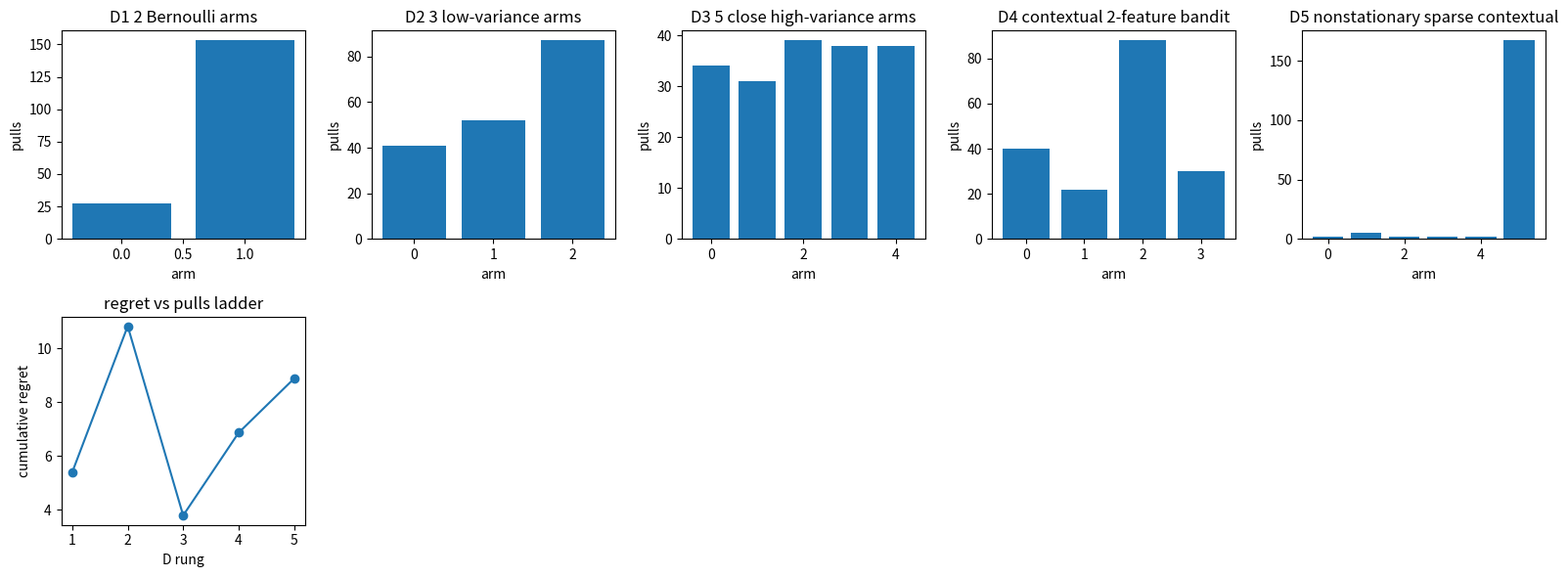

Source code (Python):

import math
import random
import numpy as np
import matplotlib.pyplot as plt

SEED = 1121
random.seed(SEED)
np.random.seed(SEED)


def build_bandit_ladder():
    ladder = [
        {"name": "D1 2 Bernoulli arms", "means": np.array([0.35, 0.55]), "stds": np.array([0.48, 0.50]), "contextual": False, "nonstationary": False},
        {"name": "D2 3 low-variance arms", "means": np.array([0.42, 0.48, 0.57]), "stds": np.array([0.05, 0.05, 0.05]), "contextual": False, "nonstationary": False},
        {"name": "D3 5 close high-variance arms", "means": np.array([0.48, 0.50, 0.51, 0.52, 0.53]), "stds": np.array([0.28, 0.30, 0.32, 0.30, 0.28]), "contextual": False, "nonstationary": False},
        {"name": "D4 contextual 2-feature bandit", "theta": np.array([[0.2, 0.1], [0.1, 0.4], [0.3, 0.2], [0.0, 0.5]]), "stds": np.array([0.08, 0.08, 0.08, 0.08]), "contextual": True, "nonstationary": False},
        {"name": "D5 nonstationary sparse contextual", "theta": np.array([[0.05, 0.1], [0.4, -0.2], [0.1, 0.35], [0.6, -0.1], [-0.2, 0.55], [0.8, 0.1]]), "stds": np.array([0.2, 0.22, 0.2, 0.25, 0.22, 0.3]), "contextual": True, "nonstationary": True},
    ]
    assert len(ladder) == 5
    assert [len(item.get("means", item.get("theta"))) for item in ladder] == [2, 3, 5, 4, 6]
    return ladder


def context_for_pull(t):
    angle = 0.03 * t
    return np.array([1.0, math.sin(angle)])


def expected_rewards(bandit, t, context):
    if bandit["contextual"]:
        base = bandit["theta"] @ context
        if bandit.get("nonstationary") and t > 120:
            shift = np.linspace(-0.15, 0.20, len(base))
            base = base + shift
        return base
    return bandit["means"]


def sample_reward(bandit, arm, t, context, rng):
    means = expected_rewards(bandit, t, context)
    reward = rng.normal(means[arm], bandit["stds"][arm])
    if bandit.get("nonstationary"):
        reward = float(reward > 0.65)
    return float(reward)


def run_ucb_bandit(bandit, pulls=180, c=1.0, forced=1):
    rng = np.random.default_rng(SEED + len(bandit.get("means", bandit.get("theta"))))
    n_arms = len(bandit.get("means", bandit.get("theta")))
    counts = np.zeros(n_arms, dtype=float)
    sums = np.zeros(n_arms, dtype=float)
    actions = []
    regrets = []
    total_regret = 0.0
    for t in range(1, pulls + 1):
        context = context_for_pull(t)
        means = expected_rewards(bandit, t, context)
        if np.any(counts < forced):
            arm = int(np.argmin(counts))
        else:
            estimates = sums / np.maximum(counts, 1.0)
            bonus = c * np.sqrt(2.0 * np.log(max(t, 2)) / np.maximum(counts, 1.0))
            arm = int(np.argmax(estimates + bonus))
        reward = sample_reward(bandit, arm, t, context, rng)
        counts[arm] = counts[arm] + 1.0
        sums[arm] = sums[arm] + reward
        total_regret = total_regret + float(np.max(means) - means[arm])
        regrets.append(total_regret)
        actions.append(arm)
    values = sums / np.maximum(counts, 1.0)
    return {"counts": counts, "values": values, "actions": actions, "regrets": regrets, "regret": total_regret}


def run_epsilon_bandit(bandit, pulls=180, epsilon=0.1):
    rng = np.random.default_rng(SEED + 7)
    n_arms = len(bandit.get("means", bandit.get("theta")))
    counts = np.zeros(n_arms, dtype=float)
    sums = np.zeros(n_arms, dtype=float)
    total_regret = 0.0
    regrets = []
    for t in range(1, pulls + 1):
        context = context_for_pull(t)
        means = expected_rewards(bandit, t, context)
        if rng.random() < epsilon or counts.sum() == 0:
            arm = int(rng.integers(0, n_arms))
        else:
            arm = int(np.argmax(sums / np.maximum(counts, 1.0)))
        reward = sample_reward(bandit, arm, t, context, rng)
        counts[arm] = counts[arm] + 1.0
        sums[arm] = sums[arm] + reward
        total_regret = total_regret + float(np.max(means) - means[arm])
        regrets.append(total_regret)
    return {"counts": counts, "values": sums / np.maximum(counts, 1.0), "regrets": regrets, "regret": total_regret}


def plot_bandit_panel(ax, result, title):
    ax.bar(np.arange(len(result["counts"])), result["counts"])
    ax.set_title(title)
    ax.set_xlabel("arm")
    ax.set_ylabel("pulls")



def bandit_ucb(reward_sums, counts, t, c=1.0):
    means = reward_sums / np.maximum(counts, 1.0)
    bonus = c * np.sqrt(2.0 * np.log(t) / np.maximum(counts, 1.0))
    scores = means + bonus
    return int(np.argmax(scores)), means, scores


reward_sums = np.array([3.0, 4.0])
counts = np.array([5.0, 5.0])
action, means, scores = bandit_ucb(reward_sums, counts, t=10, c=1.0)
print("means", means, "scores", np.round(scores, 6), "action", action)
assert np.allclose(means, np.array([0.6, 0.8]))
assert np.allclose(np.round(scores, 6), np.array([1.559706, 1.759706]), atol=1e-6)
assert action == 1



def run_linucb_bandit(bandit, pulls=180, alpha=0.7):
    rng = np.random.default_rng(SEED + 13)
    n_arms = len(bandit.get("theta", bandit.get("means")))
    dim = 2
    a_mats = np.array([np.eye(dim) for _ in range(n_arms)])
    b_vecs = np.zeros((n_arms, dim))
    counts = np.zeros(n_arms)
    regrets = []
    total_regret = 0.0
    for t in range(1, pulls + 1):
        context = context_for_pull(t)
        means = expected_rewards(bandit, t, context)
        scores = []
        for arm in range(n_arms):
            inv = np.linalg.inv(a_mats[arm])
            theta_hat = inv @ b_vecs[arm]
            uncertainty = alpha * math.sqrt(context @ inv @ context)
            scores.append(float(theta_hat @ context + uncertainty))
        arm = int(np.argmax(scores))
        reward = sample_reward(bandit, arm, t, context, rng)
        a_mats[arm] = a_mats[arm] + np.outer(context, context)
        b_vecs[arm] = b_vecs[arm] + reward * context
        counts[arm] = counts[arm] + 1.0
        total_regret = total_regret + float(np.max(means) - means[arm])
        regrets.append(total_regret)
    return {"counts": counts, "values": counts / np.maximum(counts.sum(), 1.0), "regrets": regrets, "regret": total_regret}



ladder = build_bandit_ladder()
for item in ladder:
    arm_count = len(item.get("means", item.get("theta")))
    variance = np.round(item["stds"] ** 2, 4)
    print(item["name"], "arms", arm_count, "contextual", item["contextual"], "variance", variance[:4])



results = []
artifacts = []
for bandit in ladder:
    if bandit["contextual"]:
        result = run_linucb_bandit(bandit, pulls=180, alpha=0.7)
    else:
        result = run_ucb_bandit(bandit, pulls=180, c=1.0, forced=1)
    results.append({"rung": bandit["name"], "regret": result["regret"]})
    artifacts.append((bandit, result))
print("rung | regret")
for row in results:
    print(row["rung"], round(row["regret"], 3))



fig, axes = plt.subplots(2, 5, figsize=(16, 6))
for col, (bandit, result) in enumerate(artifacts):
    plot_bandit_panel(axes[0, col], result, bandit["name"])
axes[1, 0].plot([idx + 1 for idx in range(len(results))], [row["regret"] for row in results], marker="o")
axes[1, 0].set_title("regret vs pulls ladder")
axes[1, 0].set_xlabel("D rung")
axes[1, 0].set_ylabel("cumulative regret")
for ax in axes[1, 1:]:
    ax.axis("off")
plt.tight_layout()



d5 = ladder[-1]
unsupported = run_linucb_bandit(d5, pulls=180, alpha=0.0)
supported = run_linucb_bandit(d5, pulls=180, alpha=0.9)
print("unsupported counts", unsupported["counts"], "regret", round(unsupported["regret"], 3))
print("supported counts", supported["counts"], "regret", round(supported["regret"], 3))
